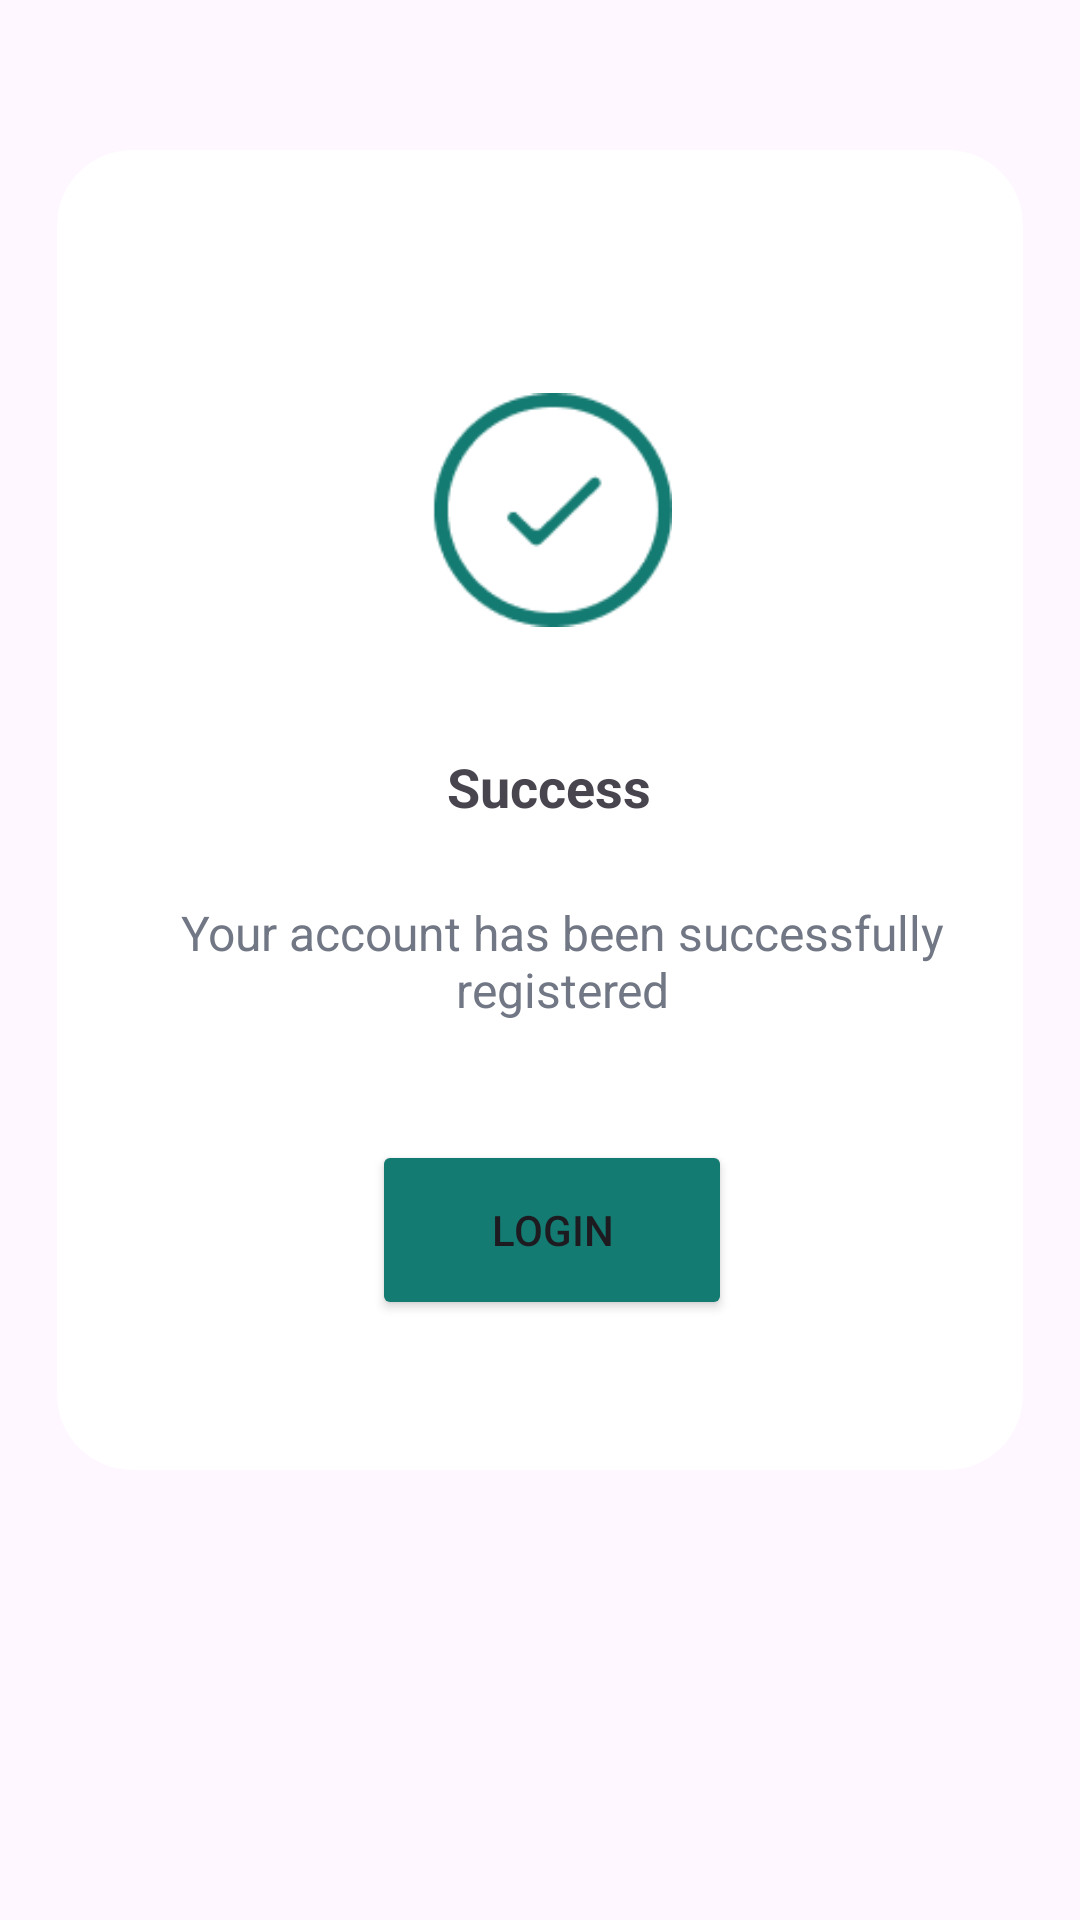

Layout XML and referenced resources for this Android screen:
<!-- AndroidManifest.xml: application theme Theme.AndroidNativeApp1 -->
<!-- res/layout/signup_finish_layout.xml -->
<?xml version="1.0" encoding="utf-8"?>
<androidx.constraintlayout.widget.ConstraintLayout
    xmlns:android="http://schemas.android.com/apk/res/android"
    xmlns:app="http://schemas.android.com/apk/res-auto"
    xmlns:tools="http://schemas.android.com/tools"
    android:layout_width="match_parent"
    android:layout_height="match_parent"
    android:visibility="visible"
    tools:context=".MainActivity"
    tools:visibility="visible">

    <ScrollView
        android:layout_width="match_parent"
        android:layout_height="match_parent"
        android:layout_marginTop="50dp">
        <LinearLayout
            android:layout_width="match_parent"
            android:layout_height="wrap_content"
            android:gravity="center"
            android:orientation="vertical">
            <androidx.cardview.widget.CardView
                android:layout_width="322dp"
                android:layout_height="440dp"
                app:cardBackgroundColor="#FFFFFF"
                app:cardElevation="0dp"
                app:cardCornerRadius="25dp"
                app:layout_constraintBottom_toBottomOf="parent"
                app:layout_constraintEnd_toEndOf="parent"
                app:layout_constraintStart_toStartOf="parent"
                app:layout_constraintTop_toTopOf="parent"
                app:layout_constraintVertical_bias="0.230">

                <ImageView
                    android:layout_width="80dp"
                    android:layout_height="80dp"
                    android:layout_marginTop="80dp"
                    android:layout_marginLeft="125dp"
                    app:srcCompat="@drawable/right_tick_icon" />
                <TextView
                    android:layout_width="wrap_content"
                    android:layout_height="wrap_content"
                    android:textSize="18sp"
                    android:textStyle="bold"
                    android:layout_marginTop="200dp"
                    android:layout_marginLeft="130dp"
                    android:text="Success" />
                <TextView
                    android:id="@+id/textView3"
                    android:layout_width="wrap_content"
                    android:layout_height="wrap_content"
                    android:layout_marginLeft="15dp"
                    android:layout_marginTop="250dp"
                    android:gravity="center"
                    android:text="Your account has been successfully registered"
                    android:textColor="#717784"
                    android:textSize="16sp" />

                <Button
                    android:id="@+id/signupFinishLoginButton"
                    android:layout_width="120dp"
                    android:layout_height="60dp"
                    android:layout_marginLeft="105dp"
                    android:layout_marginTop="330dp"
                    android:backgroundTint="@color/dark_green"
                    android:text="Login" />


            </androidx.cardview.widget.CardView>
        </LinearLayout>
    </ScrollView>

</androidx.constraintlayout.widget.ConstraintLayout>
<!-- resources referenced by this layout -->
<resources>
  <color name="dark_green">#FF147B72</color>
  <!-- drawable right_tick_icon: png bitmap (drawable, 3536 bytes) -->
  <style name="Theme.AndroidNativeApp1" parent="Base.Theme.AndroidNativeApp1" />
  <style name="Base.Theme.AndroidNativeApp1" parent="Theme.Material3.DayNight.NoActionBar">
          
          
      </style>
</resources>
